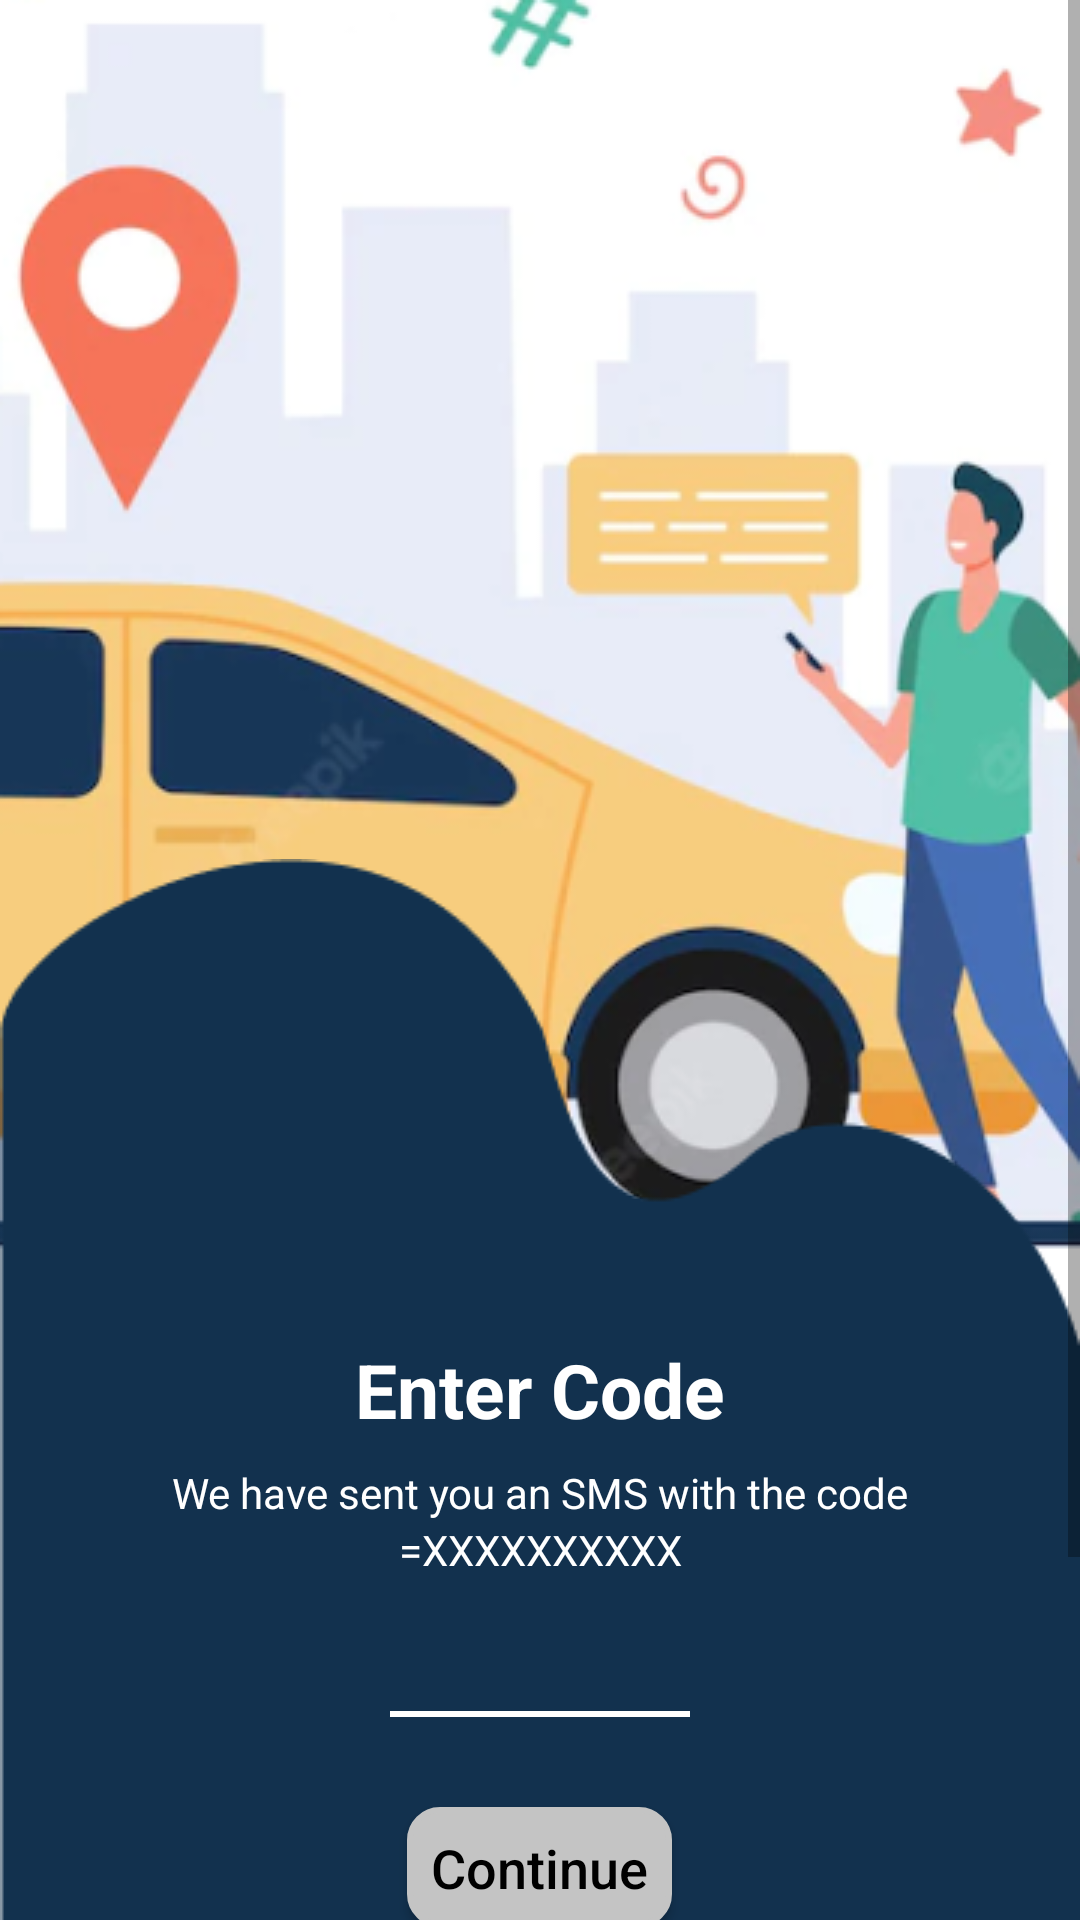

Android layout source for this screen:
<!-- AndroidManifest.xml: application theme Theme.SukhiLocationBasedApp -->
<!-- res/layout/activity_verfication_code.xml -->
<?xml version="1.0" encoding="utf-8"?>
<androidx.constraintlayout.widget.ConstraintLayout xmlns:android="http://schemas.android.com/apk/res/android"
    xmlns:app="http://schemas.android.com/apk/res-auto"
    xmlns:tools="http://schemas.android.com/tools"
    android:layout_width="match_parent"
    android:layout_height="match_parent"
    tools:context="com.moutamid.quickdrop.VerficationCode">

    <ScrollView
        android:layout_width="0dp"
        android:layout_height="0dp"
        android:orientation="vertical"
        app:layout_constraintTop_toTopOf="parent"
        app:layout_constraintLeft_toLeftOf="parent"
        app:layout_constraintRight_toRightOf="parent"
        app:layout_constraintBottom_toBottomOf="parent">

        <LinearLayout
            android:layout_width="match_parent"
            android:layout_height="wrap_content"
            android:orientation="vertical">
            <ImageView
                android:id="@+id/top"
                android:layout_width="fill_parent"
                android:layout_height="wrap_content"
                android:scaleType="fitXY"
                android:src="@drawable/loginbg" />

            <LinearLayout
                android:layout_width="match_parent"
                android:layout_height="match_parent"
                android:layout_below="@+id/top"
                android:layout_marginTop="-178dp"
                android:background="@drawable/loginbgs"
                android:orientation="vertical">

                <TextView
                    android:id="@+id/textView"
                    android:layout_width="match_parent"
                    android:layout_height="wrap_content"
                    android:layout_marginTop="160dp"
                    android:gravity="center"
                    android:text="Enter Code"
                    android:textColor="@android:color/white"
                    android:textSize="25sp"
                    android:textStyle="bold" />

                <TextView
                    android:id="@+id/textView1"
                    android:layout_width="match_parent"
                    android:layout_height="wrap_content"
                    android:layout_marginTop="8dp"
                    android:gravity="center"
                    android:text="We have sent you an SMS with the code"
                    android:textColor="@android:color/white"
                    android:textSize="14sp"
                    android:textStyle="normal" />

                <TextView
                    android:id="@+id/number"
                    android:layout_width="match_parent"
                    android:layout_height="wrap_content"
                    android:gravity="center"
                    android:text="=XXXXXXXXXX"
                    android:textColor="@android:color/white"
                    android:textSize="14sp"
                    android:textStyle="normal" />

                <EditText
                    android:id="@+id/code"
                    android:layout_width="100dp"
                    android:layout_height="wrap_content"
                    android:layout_gravity="center"
                    android:layout_marginTop="6dp"
                    android:background="@drawable/divider"
                    android:padding="8dp"
                    android:inputType="phone"
                    android:textColor="@android:color/white"
                    android:textColorHint="@android:color/white" />


                <androidx.appcompat.widget.AppCompatButton
                    android:id="@+id/buttonContinue"
                    android:layout_width="wrap_content"
                    android:layout_height="40dp"
                    android:layout_marginTop="30dp"
                    android:background="@drawable/button_border"
                    android:text="Continue"
                    android:padding="8dp"
                    android:backgroundTint="@color/purple_500"
                    android:layout_gravity="center"
                    android:textAllCaps="false"
                    android:drawableRight="@drawable/ic_baseline_arrow_right_alt_24"
                    android:textColor="@android:color/black"
                    android:textSize="18sp" />

                <LinearLayout
                    android:layout_width="match_parent"
                    android:layout_height="wrap_content"
                    android:orientation="horizontal"
                    android:gravity="center"
                    android:layout_marginTop="8dp">
                    <TextView
                        android:id="@+id/resendCode"
                        android:layout_width="wrap_content"
                        android:layout_height="wrap_content"
                        android:layout_gravity="center"
                        android:text="Resend Code"
                        android:textSize="14sp"
                        android:textStyle="normal"
                        android:textColor="@android:color/white" />

                    <TextView
                        android:id="@+id/tv_countdown_sms"
                        android:layout_width="wrap_content"
                        android:layout_height="wrap_content"
                        android:text="0:30"
                        android:layout_marginLeft="8dp"
                        android:textSize="14sp"
                        android:textColor="@android:color/white"/>

                </LinearLayout>

            </LinearLayout>
        </LinearLayout>

    </ScrollView>

</androidx.constraintlayout.widget.ConstraintLayout>
<!-- resources referenced by this layout -->
<resources>
  <color name="purple_500">#C4C4C4</color>
  <!-- drawable button_border (drawable) -->
  <?xml version="1.0" encoding="utf-8"?>
  <shape xmlns:android="http://schemas.android.com/apk/res/android"
      android:shape="rectangle" >
  
      <solid android:color="@android:color/white" />
  
      <corners
          android:radius="10dp" />
  
      <stroke
          android:width="2dp"
          android:color="@color/purple_500"
          />
  
  </shape>
  <!-- drawable divider (drawable) -->
  <?xml version="1.0" encoding="utf-8"?>
  <layer-list xmlns:android="http://schemas.android.com/apk/res/android">
      <item>
          <shape android:shape="rectangle">
              <solid android:color="@color/purple_700"/>
          </shape>
      </item>
      <item>
          <shape android:shape="rectangle">
              <solid android:color="@color/white"/>
          </shape>
      </item>
      <item android:bottom="2dp">
          <shape android:shape="rectangle">
              <solid android:color="@color/purple_700"/>
          </shape>
      </item>
  </layer-list>
  <!-- drawable loginbg: png bitmap (drawable, 96906 bytes) -->
  <!-- drawable loginbgs: png bitmap (drawable, 4369 bytes) -->
  <style name="Theme.SukhiLocationBasedApp" parent="Theme.MaterialComponents.Light.NoActionBar">
          
          <item name="colorPrimary">@color/purple_500</item>
          <item name="colorPrimaryVariant">@color/purple_700</item>
          <item name="colorOnPrimary">@color/white</item>
          
          <item name="colorSecondary">@color/teal_200</item>
          <item name="colorSecondaryVariant">@color/teal_700</item>
          <item name="colorOnSecondary">@color/black</item>
          
          <item name="android:statusBarColor" tools:targetApi="l">?attr/colorPrimaryVariant</item>
          
      </style>
  <color name="purple_700">#12314E</color>
  <color name="white">#FFFFFFFF</color>
  <color name="teal_200">#E8E726</color>
  <color name="teal_700">#FF018786</color>
  <color name="black">#FF000000</color>
</resources>
